Photos from the image-classification dataset "plates_augmented" in the GitHub repository calvarado2004/csca5642-cleaned-vs-dirty. Its 2 classes are: cleaned, dirty.

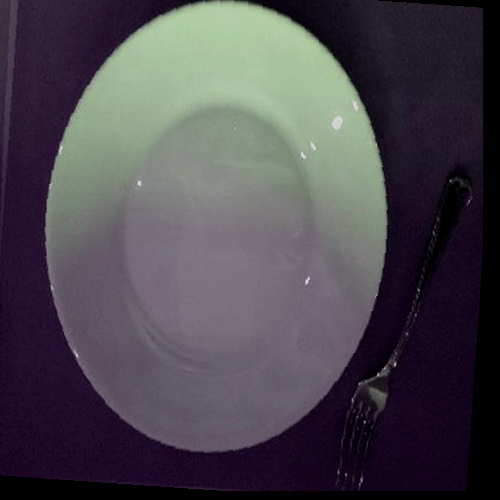
Label: cleaned

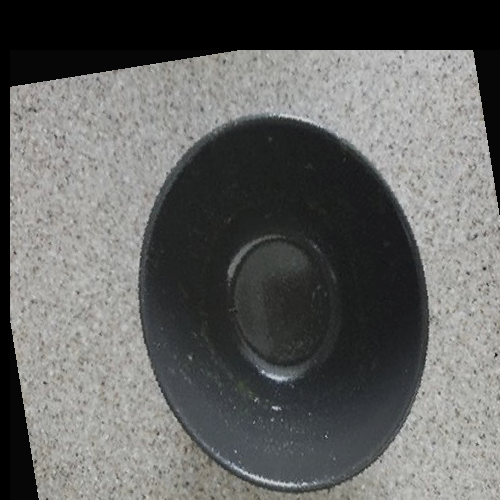
Label: dirty

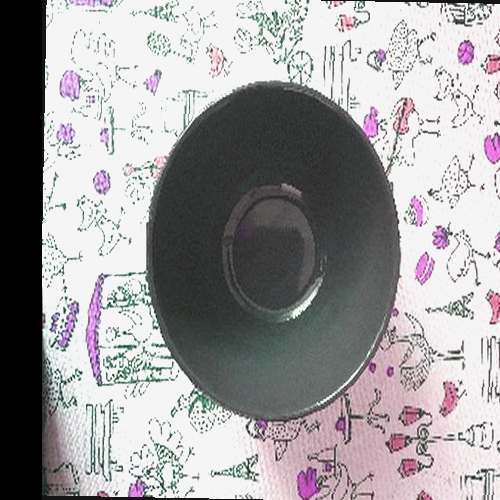
Label: cleaned

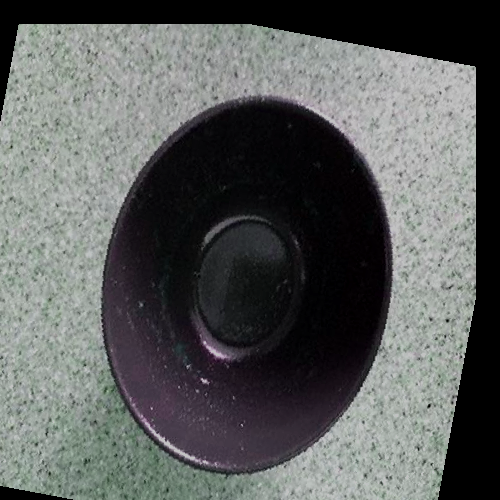
Label: dirty

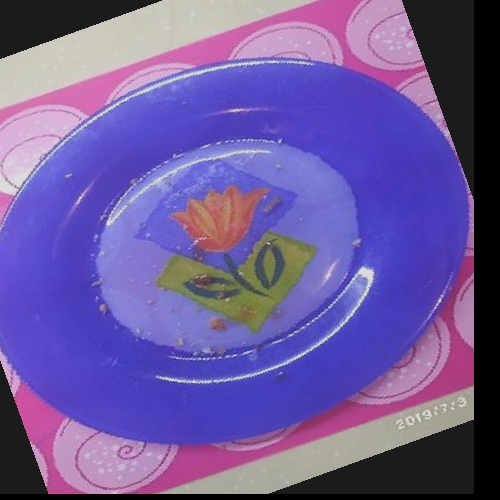
Label: dirty

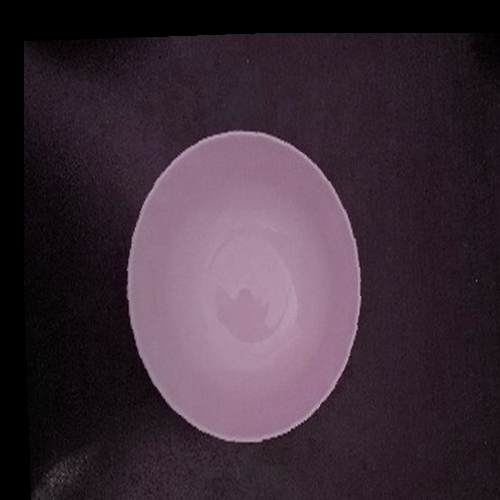
Label: cleaned
